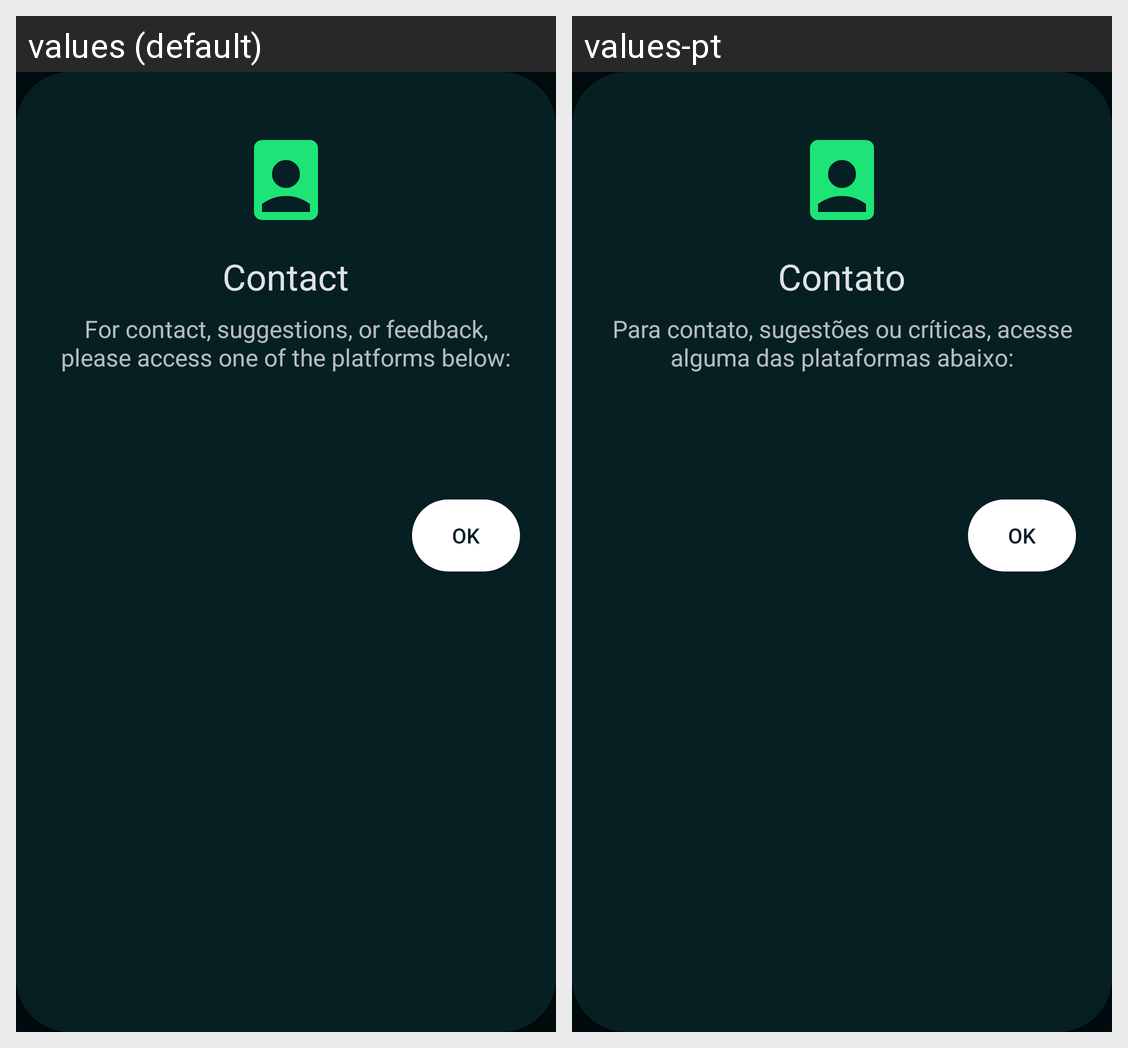

Strings drawn on this Android screen and how each of the app's shown locales translates them:
Android screen res/layout/dialog_contact.xml rendered under 2 locales, left to right: values (default), values-pt. Device: Nexus 5 (rendered at 1080×1920; each locale shown at half size, 540×960, under a caption strip naming it); theme MainTheme.
Strings drawn on this screen, with the default value and each locale's value (text and hints the layout hard-codes, and strings that could not be matched under every locale, appear in the picture but are not listed):

contact
  values: Contact
  values-pt: Contato

contact_description
  values: For contact, suggestions, or feedback, please access one of the platforms below:
  values-pt: Para contato, sugestões ou críticas, acesse alguma das plataformas abaixo:
